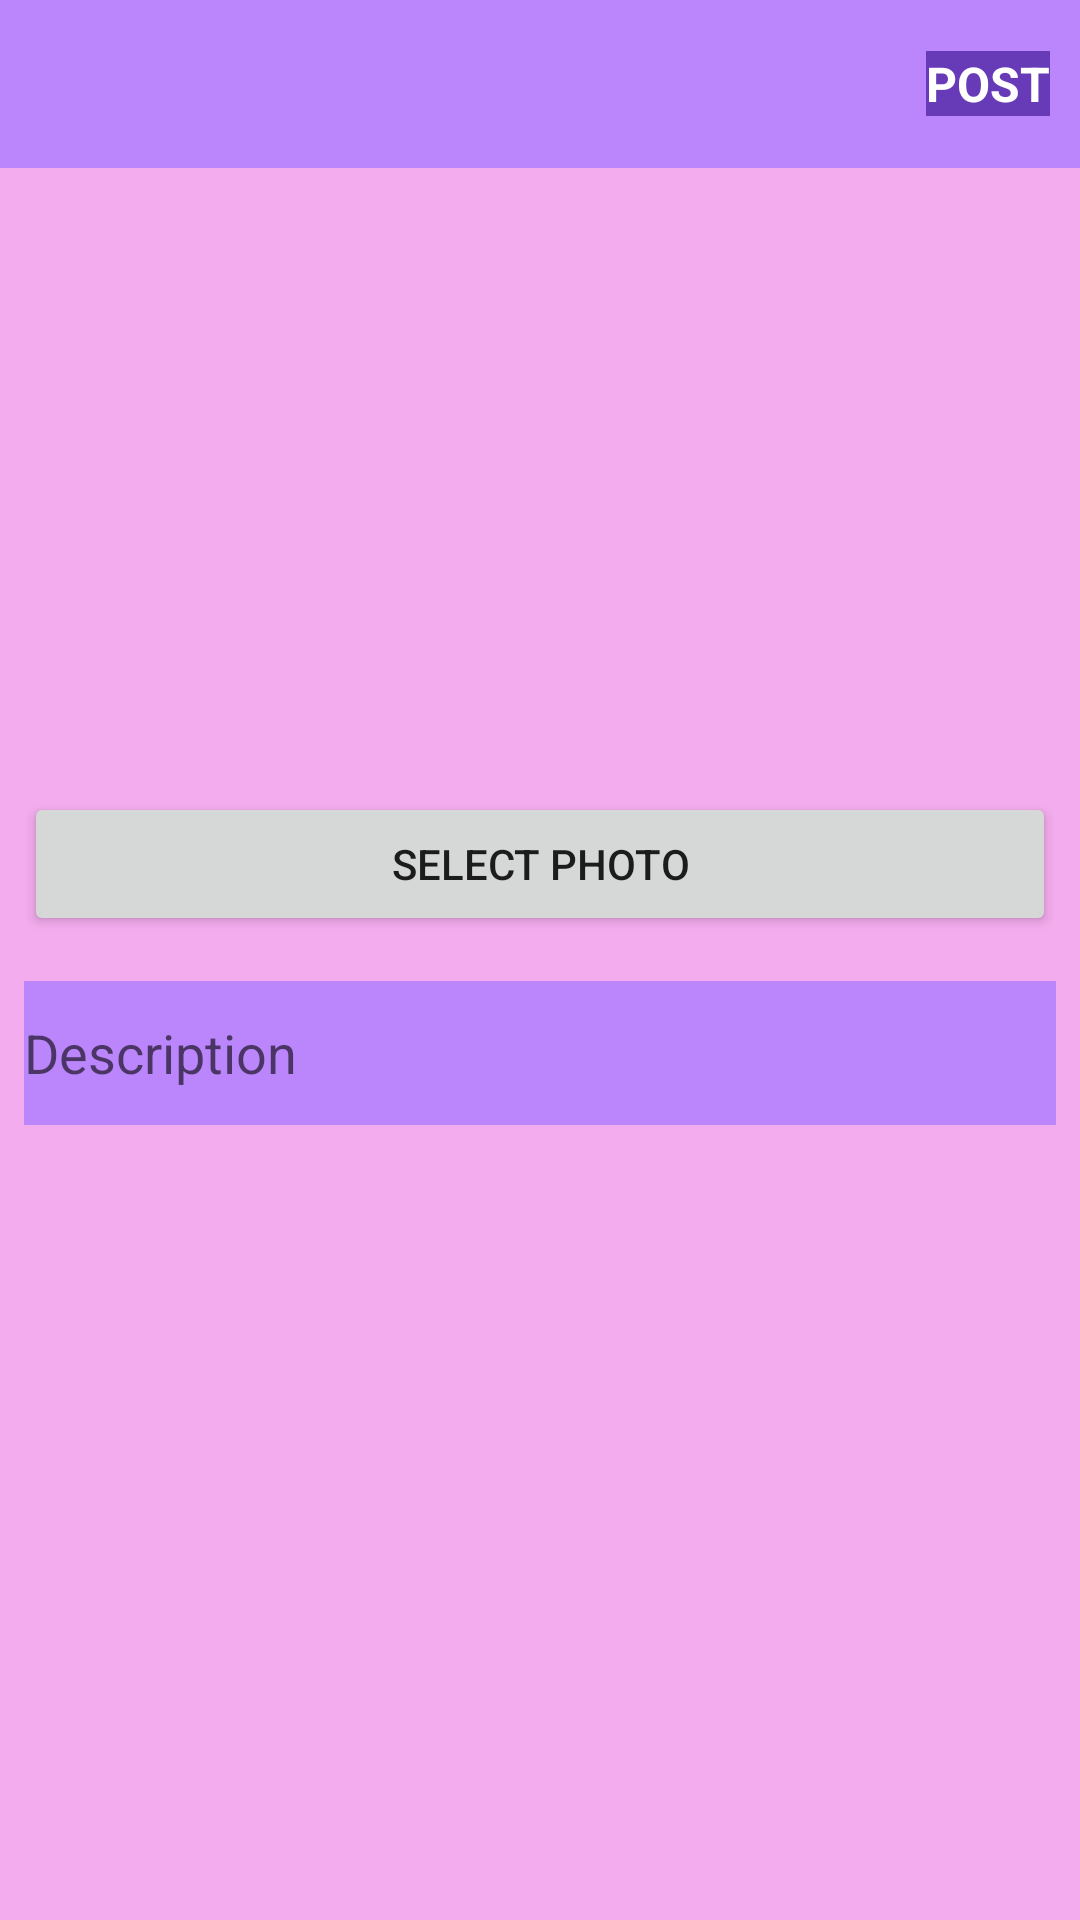

The Android layout XML behind this screen, and the referenced resources:
<!-- AndroidManifest.xml: application theme Theme.FinalFurrBabies -->
<!-- res/layout/activity_post.xml -->
<?xml version="1.0" encoding="utf-8"?>
<LinearLayout xmlns:android="http://schemas.android.com/apk/res/android"
    xmlns:app="http://schemas.android.com/apk/res-auto"
    xmlns:tools="http://schemas.android.com/tools"
    android:layout_width="match_parent"
    android:layout_height="match_parent"
    android:orientation="vertical"
    android:background="#F3ACED"
    tools:context=".PostActivity">

    <com.google.android.material.appbar.AppBarLayout
        android:id="@+id/bar"
        android:layout_width="match_parent"
        android:layout_height="wrap_content"
        android:background="?android:attr/windowBackground">

        <androidx.appcompat.widget.Toolbar
            android:id="@+id/toolbar"
            android:layout_width="match_parent"
            android:layout_height="wrap_content"
            android:background="@color/purple_200">

            <RelativeLayout
                android:layout_width="match_parent"
                android:layout_height="wrap_content">

                <ImageView
                    android:id="@+id/close"
                    android:layout_width="wrap_content"
                    android:layout_height="wrap_content"
                    android:layout_alignParentStart="true"
                    android:layout_alignParentLeft="true"
                    android:src="@drawable/ic_baseline_close_24" />

                <TextView
                    android:id="@+id/post"
                    android:layout_width="wrap_content"
                    android:layout_height="wrap_content"
                    android:layout_alignParentEnd="true"
                    android:layout_alignParentRight="true"
                    android:layout_centerVertical="true"
                    android:layout_marginRight="10dp"
                    android:background="#673AB7"
                    android:text="POST"
                    android:textStyle="bold"
                    android:textColor="@color/white"
                    android:textSize="16sp" />

            </RelativeLayout>

        </androidx.appcompat.widget.Toolbar>
    </com.google.android.material.appbar.AppBarLayout>

    <LinearLayout
        android:layout_width="match_parent"
        android:layout_height="wrap_content"
        android:padding="8dp"
        android:orientation="vertical">

        <ImageView
            android:layout_width="match_parent"
            android:layout_height="200dp"
            android:scaleType="centerInside"
            android:layout_gravity="center"
            android:src="@mipmap/ic_launcher"
            android:id="@+id/image_added"/>


        <Button
            android:id="@+id/selectimage"
            android:layout_width="match_parent"
            android:layout_height="wrap_content"
            android:text="Select Photo" />

        <EditText
            android:id="@+id/description"
            android:layout_width="match_parent"
            android:layout_height="wrap_content"
            android:layout_marginTop="15dp"
            android:background="@color/purple_200"
            android:hint="Description"
            android:maxLines="5"
            android:minHeight="48dp" />

    </LinearLayout>

</LinearLayout>
<!-- resources referenced by this layout -->
<resources>
  <color name="purple_200">#FFBB86FC</color>
  <color name="white">#FFFFFFFF</color>
  <style name="Theme.FinalFurrBabies" parent="Theme.MaterialComponents.DayNight.DarkActionBar">
          
          <item name="colorPrimary">@color/purple_500</item>
          <item name="colorPrimaryVariant">@color/purple_700</item>
          <item name="colorOnPrimary">@color/white</item>
          
          <item name="colorSecondary">@color/teal_200</item>
          <item name="colorSecondaryVariant">@color/teal_700</item>
          <item name="colorOnSecondary">@color/black</item>
          
          <item name="android:statusBarColor">?attr/colorPrimaryVariant</item>
          
      </style>
  <color name="purple_500">#FF6200EE</color>
  <color name="purple_700">#FF3700B3</color>
  <color name="teal_200">#FF03DAC5</color>
  <color name="teal_700">#FF018786</color>
  <color name="black">#FF000000</color>
</resources>
